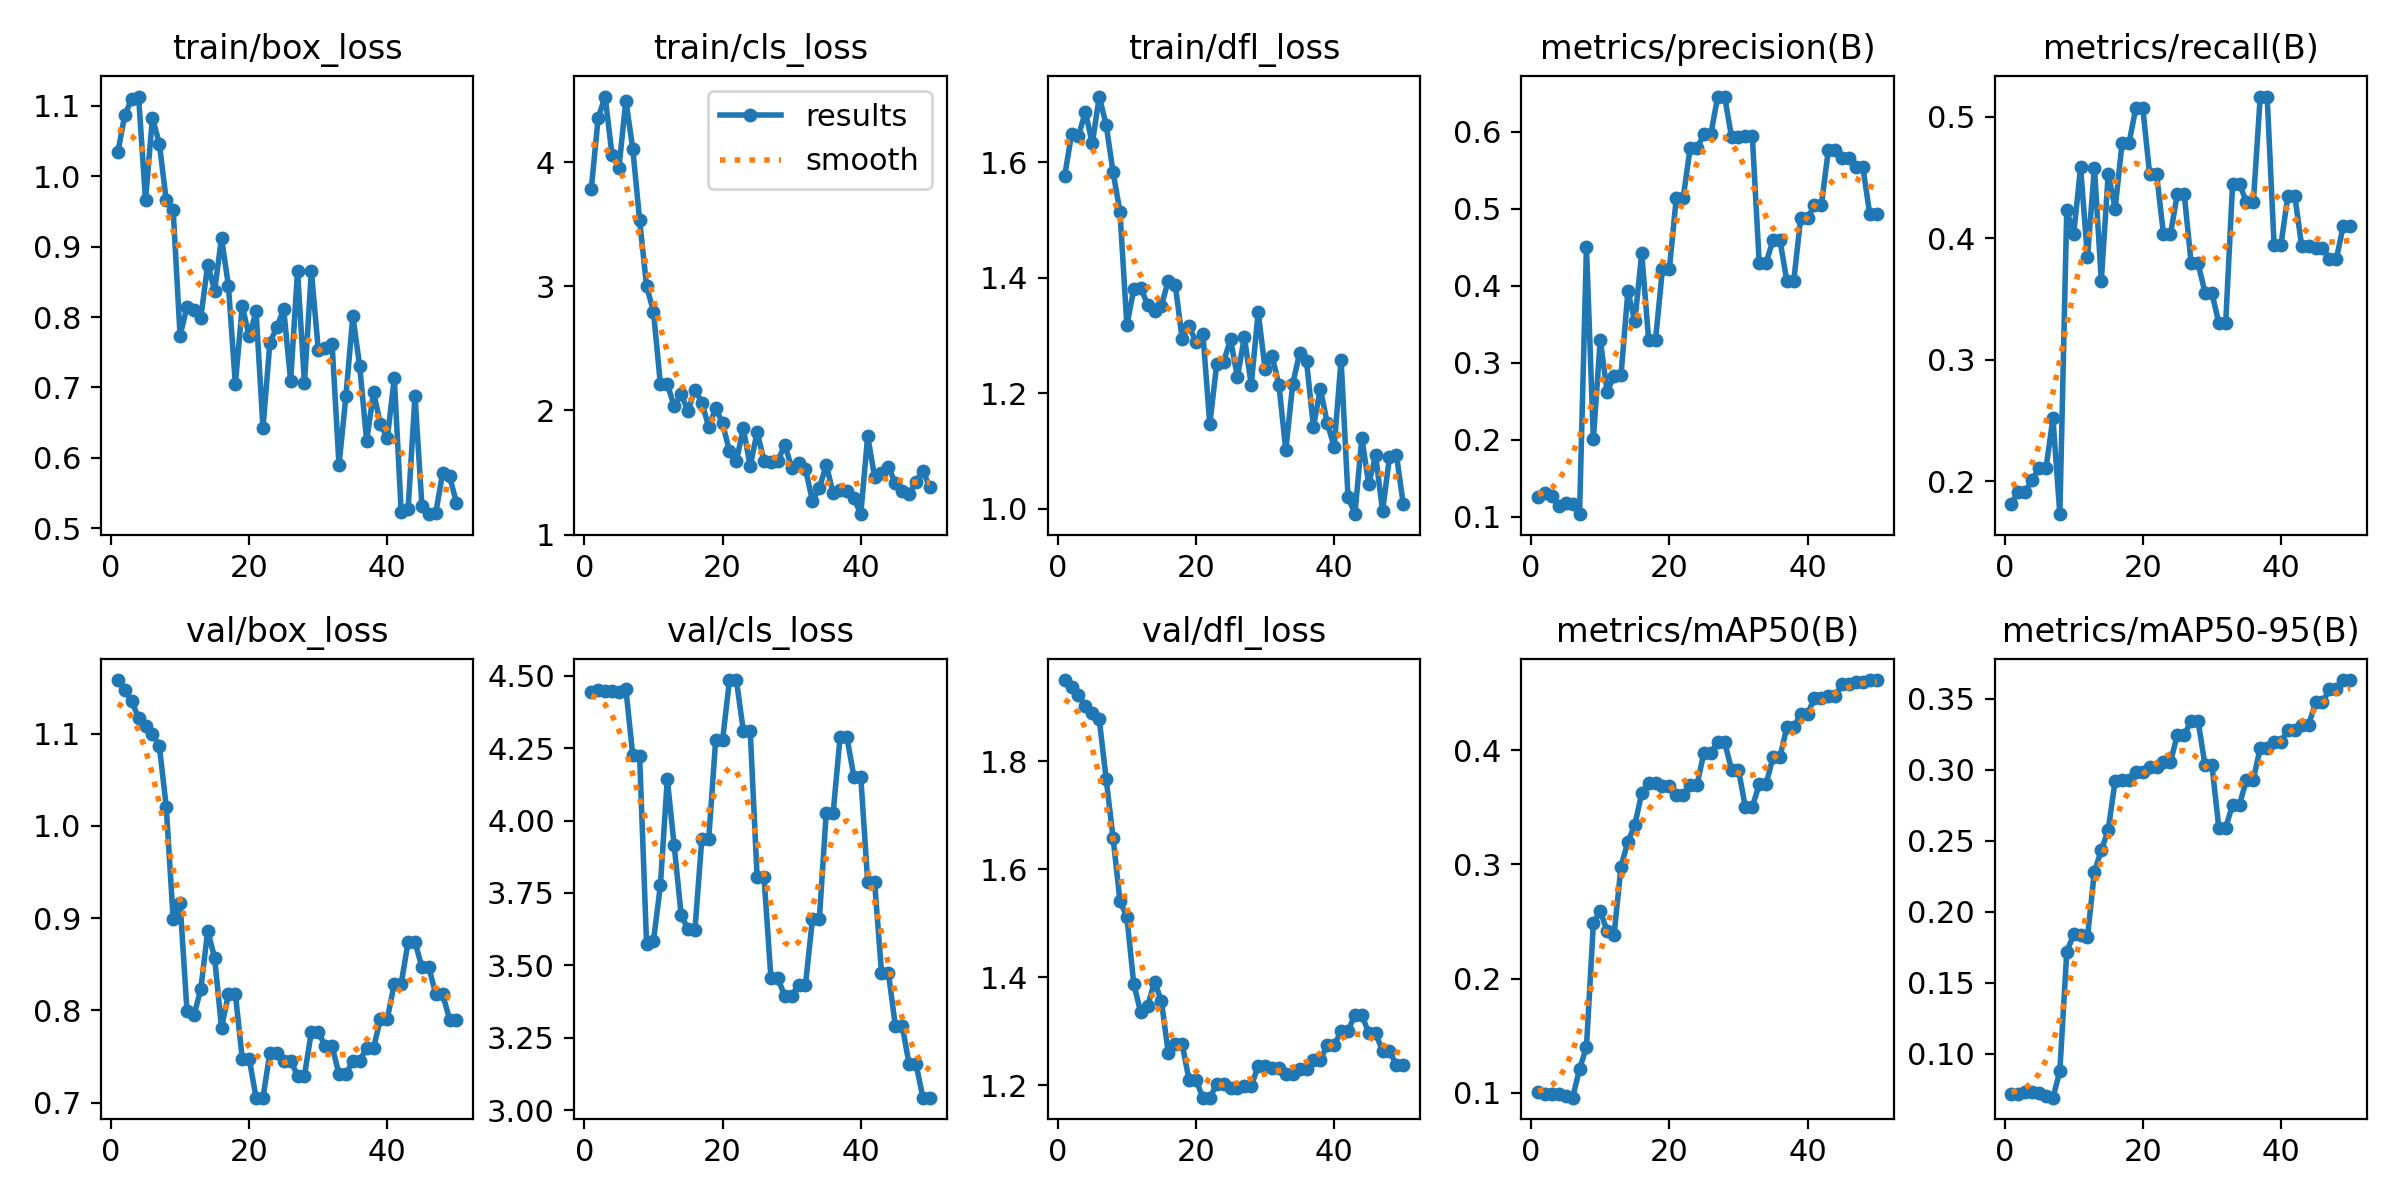

Values plotted in this chart, from the file beside it:
epoch, time, train/box_loss, train/cls_loss, train/dfl_loss, metrics/precision(B), metrics/recall(B), metrics/mAP50(B), metrics/mAP50-95(B), val/box_loss, val/cls_loss, val/dfl_loss, lr/pg0, lr/pg1, lr/pg2
1, 10.98, 1.035, 3.788, 1.577, 0.1265, 0.1815, 0.1006, 0.07206, 1.158, 4.444, 1.95, 0, 0, 0
2, 13.71, 1.087, 4.359, 1.649, 0.1311, 0.1914, 0.09859, 0.07147, 1.148, 4.449, 1.937, 1.40071e-05, 1.40071e-05, 1.40071e-05
3, 16.27, 1.11, 4.532, 1.647, 0.1277, 0.1913, 0.09925, 0.07283, 1.135, 4.446, 1.922, 2.74482e-05, 2.74482e-05, 2.74482e-05
4, 18.07, 1.113, 4.062, 1.687, 0.1142, 0.2012, 0.0992, 0.07337, 1.117, 4.445, 1.901, 4.03235e-05, 4.03235e-05, 4.03235e-05
5, 19.85, 0.966, 3.954, 1.633, 0.1181, 0.211, 0.09726, 0.07252, 1.108, 4.445, 1.888, 5.26329e-05, 5.26329e-05, 5.26329e-05
6, 21.59, 1.083, 4.499, 1.714, 0.1168, 0.211, 0.09565, 0.07016, 1.1, 4.455, 1.878, 6.43764e-05, 6.43764e-05, 6.43764e-05
7, 23.34, 1.046, 4.112, 1.665, 0.1036, 0.2516, 0.1208, 0.06913, 1.087, 4.226, 1.767, 7.55541e-05, 7.55541e-05, 7.55541e-05
8, 25.12, 0.9657, 3.533, 1.584, 0.4506, 0.1728, 0.1398, 0.08787, 1.021, 4.221, 1.658, 8.61658e-05, 8.61658e-05, 8.61658e-05
9, 26.88, 0.9523, 3.004, 1.515, 0.2016, 0.4232, 0.2484, 0.1717, 0.8989, 3.575, 1.541, 9.62117e-05, 9.62117e-05, 9.62117e-05
10, 28.72, 0.7737, 2.798, 1.318, 0.3298, 0.4032, 0.2591, 0.1841, 0.9169, 3.584, 1.512, 0.0001057, 0.0001057, 0.0001057
11, 30.44, 0.8143, 2.212, 1.38, 0.2627, 0.4582, 0.2415, 0.1835, 0.7995, 3.776, 1.387, 0.0001146, 0.0001146, 0.0001146
12, 32.16, 0.81, 2.214, 1.383, 0.283, 0.3842, 0.2385, 0.1822, 0.7944, 4.143, 1.335, 0.000123, 0.000123, 0.000123
13, 33.86, 0.7992, 2.033, 1.353, 0.2843, 0.458, 0.2982, 0.2283, 0.8229, 3.914, 1.346, 0.0001307, 0.0001307, 0.0001307
14, 35.93, 0.8746, 2.13, 1.342, 0.3929, 0.365, 0.3199, 0.2432, 0.8862, 3.675, 1.392, 0.000138, 0.000138, 0.000138
15, 37.65, 0.8376, 1.997, 1.352, 0.3539, 0.4531, 0.3346, 0.2577, 0.857, 3.624, 1.356, 0.0001446, 0.0001446, 0.0001446
16, 39.39, 0.9125, 2.169, 1.395, 0.4428, 0.4242, 0.3625, 0.2921, 0.7809, 3.623, 1.259, 0.0001507, 0.0001507, 0.0001507
17, 41.18, 0.8444, 2.064, 1.388, 0.3298, 0.4779, 0.3713, 0.2925, 0.8178, 3.938, 1.276, 0.0001562, 0.0001562, 0.0001562
18, 42.93, 0.7047, 1.867, 1.294, 0.3298, 0.4779, 0.3713, 0.2925, 0.8178, 3.938, 1.276, 0.0001612, 0.0001612, 0.0001612
19, 44.72, 0.8158, 2.019, 1.316, 0.4223, 0.5072, 0.3685, 0.2985, 0.7478, 4.277, 1.21, 0.0001655, 0.0001655, 0.0001655
20, 46.49, 0.7726, 1.896, 1.288, 0.4223, 0.5072, 0.3685, 0.2985, 0.7478, 4.277, 1.21, 0.0001694, 0.0001694, 0.0001694
21, 48.29, 0.808, 1.67, 1.303, 0.5142, 0.4523, 0.3607, 0.3016, 0.7053, 4.485, 1.177, 0.0001726, 0.0001726, 0.0001726
22, 50, 0.6424, 1.594, 1.146, 0.5142, 0.4523, 0.3607, 0.3016, 0.7053, 4.485, 1.177, 0.0001753, 0.0001753, 0.0001753
23, 51.87, 0.7639, 1.857, 1.25, 0.5787, 0.4031, 0.3699, 0.3053, 0.754, 4.31, 1.201, 0.0001774, 0.0001774, 0.0001774
24, 53.69, 0.7857, 1.551, 1.255, 0.5787, 0.4031, 0.3699, 0.3053, 0.754, 4.31, 1.201, 0.000179, 0.000179, 0.000179
25, 55.75, 0.8111, 1.827, 1.293, 0.5971, 0.4362, 0.3979, 0.3244, 0.7453, 3.804, 1.195, 0.00018, 0.00018, 0.00018
26, 57.47, 0.7095, 1.594, 1.228, 0.5971, 0.4362, 0.3979, 0.3244, 0.7453, 3.804, 1.195, 0.0001804, 0.0001804, 0.0001804
27, 59.31, 0.8654, 1.588, 1.297, 0.6459, 0.3795, 0.4073, 0.3342, 0.7293, 3.456, 1.198, 0.0001803, 0.0001803, 0.0001803
28, 61.11, 0.7065, 1.593, 1.214, 0.6459, 0.3795, 0.4073, 0.3342, 0.7293, 3.456, 1.198, 0.0001796, 0.0001796, 0.0001796
29, 62.91, 0.8652, 1.724, 1.341, 0.5931, 0.3552, 0.3829, 0.3036, 0.7766, 3.394, 1.235, 0.0001783, 0.0001783, 0.0001783
30, 64.62, 0.7538, 1.54, 1.242, 0.5931, 0.3552, 0.3829, 0.3036, 0.7766, 3.394, 1.235, 0.0001765, 0.0001765, 0.0001765
31, 66.33, 0.7563, 1.576, 1.265, 0.5948, 0.3301, 0.3502, 0.2593, 0.7613, 3.434, 1.231, 0.0001741, 0.0001741, 0.0001741
32, 68.05, 0.762, 1.529, 1.215, 0.5948, 0.3301, 0.3502, 0.2593, 0.7613, 3.434, 1.231, 0.0001711, 0.0001711, 0.0001711
33, 69.79, 0.5895, 1.271, 1.101, 0.4302, 0.4448, 0.3703, 0.2754, 0.7307, 3.659, 1.221, 0.0001675, 0.0001675, 0.0001675
34, 71.5, 0.6878, 1.372, 1.216, 0.4302, 0.4448, 0.3703, 0.2754, 0.7307, 3.659, 1.221, 0.0001634, 0.0001634, 0.0001634
35, 74.08, 0.8012, 1.563, 1.27, 0.4594, 0.4294, 0.3941, 0.2929, 0.7452, 4.026, 1.23, 0.0001588, 0.0001588, 0.0001588
36, 75.73, 0.7299, 1.333, 1.255, 0.4594, 0.4294, 0.3941, 0.2929, 0.7452, 4.026, 1.23, 0.0001535, 0.0001535, 0.0001535
37, 77.43, 0.624, 1.356, 1.142, 0.4064, 0.5165, 0.4201, 0.3154, 0.7592, 4.287, 1.247, 0.0001477, 0.0001477, 0.0001477
38, 79.13, 0.6932, 1.35, 1.207, 0.4064, 0.5165, 0.4201, 0.3154, 0.7592, 4.287, 1.247, 0.0001414, 0.0001414, 0.0001414
39, 80.84, 0.6475, 1.295, 1.148, 0.4879, 0.3947, 0.4321, 0.3196, 0.7911, 4.151, 1.274, 0.0001345, 0.0001345, 0.0001345
40, 82.51, 0.6285, 1.164, 1.107, 0.4879, 0.3947, 0.4321, 0.3196, 0.7911, 4.151, 1.274, 0.000127, 0.000127, 0.000127
41, 88.04, 0.7135, 1.793, 1.258, 0.5051, 0.4349, 0.4456, 0.3278, 0.8291, 3.788, 1.3, 0.0001189, 0.0001189, 0.0001189
42, 89.73, 0.5236, 1.465, 1.021, 0.5051, 0.4349, 0.4456, 0.3278, 0.8291, 3.788, 1.3, 0.0001103, 0.0001103, 0.0001103
43, 91.45, 0.5276, 1.496, 0.9902, 0.5761, 0.3931, 0.4475, 0.3313, 0.874, 3.475, 1.331, 0.0001011, 0.0001011, 0.0001011
44, 93.13, 0.6883, 1.547, 1.122, 0.5761, 0.3931, 0.4475, 0.3313, 0.874, 3.475, 1.331, 9.13102e-05, 9.13102e-05, 9.13102e-05
45, 94.9, 0.532, 1.413, 1.043, 0.5667, 0.3921, 0.4584, 0.3473, 0.8466, 3.292, 1.296, 8.09843e-05, 8.09843e-05, 8.09843e-05
46, 96.8, 0.5201, 1.35, 1.092, 0.5667, 0.3921, 0.4584, 0.3473, 0.8466, 3.292, 1.296, 7.00924e-05, 7.00924e-05, 7.00924e-05
47, 98.98, 0.5218, 1.327, 0.9959, 0.5544, 0.3826, 0.4602, 0.3565, 0.8176, 3.158, 1.263, 5.86347e-05, 5.86347e-05, 5.86347e-05
48, 100.7, 0.5786, 1.427, 1.089, 0.5544, 0.3826, 0.4602, 0.3565, 0.8176, 3.158, 1.263, 4.66111e-05, 4.66111e-05, 4.66111e-05
49, 102.5, 0.5737, 1.511, 1.094, 0.4929, 0.4096, 0.4615, 0.3631, 0.79, 3.044, 1.237, 3.40216e-05, 3.40216e-05, 3.40216e-05
50, 104.1, 0.5363, 1.38, 1.008, 0.4929, 0.4096, 0.4615, 0.3631, 0.79, 3.044, 1.237, 2.08663e-05, 2.08663e-05, 2.08663e-05
